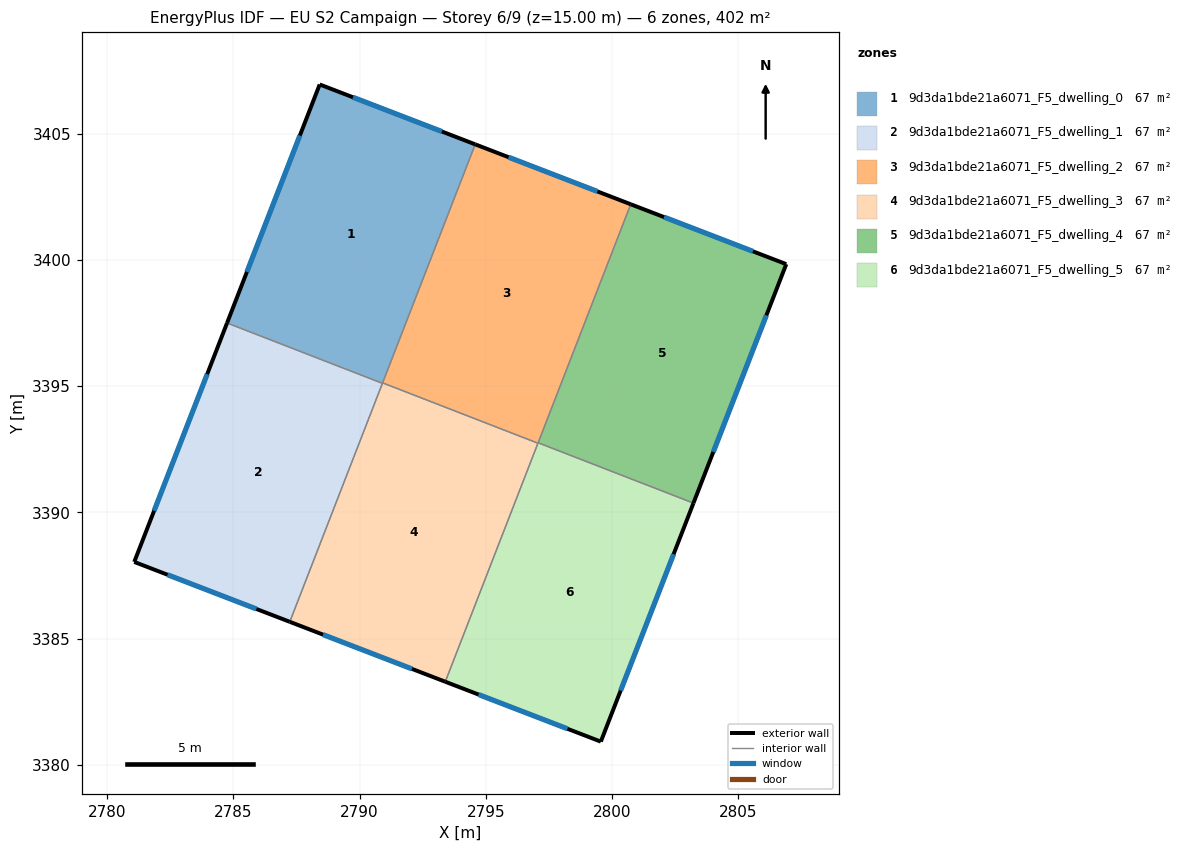
=== STOREY PLAN SPEC (per zone: floor XY polygon, exterior-wall plan segments, windows/doors) ===
zone 1: 9d3da1bde21a6071_F5_dwelling_0  (67.0 m²)
  floor: (2794.58, 3404.57) (2790.90, 3395.11) (2784.75, 3397.50) (2788.42, 3406.95)
  exterior wall: (2788.42, 3406.95) – (2784.75, 3397.50)  [10.1 m]
    window: (2787.63, 3404.92) – (2785.53, 3399.52)  [9.9 m²]
  exterior wall: (2794.58, 3404.57) – (2788.42, 3406.95)  [6.6 m]
    window: (2793.26, 3405.08) – (2789.74, 3406.44)  [6.5 m²]
  interior walls: 3
zone 2: 9d3da1bde21a6071_F5_dwelling_1  (67.0 m²)
  floor: (2790.90, 3395.11) (2787.23, 3385.66) (2781.07, 3388.04) (2784.75, 3397.50)
  exterior wall: (2784.75, 3397.50) – (2781.07, 3388.04)  [10.2 m]
    window: (2783.96, 3395.47) – (2781.86, 3390.06)  [10.0 m²]
  exterior wall: (2781.07, 3388.04) – (2787.23, 3385.66)  [6.6 m]
    window: (2782.39, 3387.53) – (2785.91, 3386.17)  [6.5 m²]
  interior walls: 2
zone 3: 9d3da1bde21a6071_F5_dwelling_2  (67.0 m²)
  floor: (2800.74, 3402.20) (2797.06, 3392.74) (2790.91, 3395.13) (2794.58, 3404.57)
  exterior wall: (2800.74, 3402.20) – (2794.58, 3404.57)  [6.6 m]
    window: (2799.42, 3402.71) – (2795.90, 3404.07)  [6.5 m²]
  interior walls: 4
zone 4: 9d3da1bde21a6071_F5_dwelling_3  (67.0 m²)
  floor: (2797.06, 3392.74) (2793.39, 3383.29) (2787.23, 3385.66) (2790.91, 3395.13)
  exterior wall: (2787.23, 3385.66) – (2793.39, 3383.29)  [6.6 m]
    window: (2788.55, 3385.15) – (2792.07, 3383.80)  [6.5 m²]
  interior walls: 4
zone 5: 9d3da1bde21a6071_F5_dwelling_4  (67.0 m²)
  floor: (2806.90, 3399.83) (2803.22, 3390.37) (2797.07, 3392.75) (2800.74, 3402.20)
  exterior wall: (2803.22, 3390.37) – (2806.90, 3399.83)  [10.2 m]
    window: (2804.01, 3392.39) – (2806.11, 3397.80)  [10.0 m²]
  exterior wall: (2806.90, 3399.83) – (2800.74, 3402.20)  [6.6 m]
    window: (2805.58, 3400.34) – (2802.06, 3401.69)  [6.5 m²]
  interior walls: 2
zone 6: 9d3da1bde21a6071_F5_dwelling_5  (67.0 m²)
  floor: (2803.22, 3390.37) (2799.55, 3380.92) (2793.39, 3383.29) (2797.07, 3392.75)
  exterior wall: (2799.55, 3380.92) – (2803.22, 3390.37)  [10.1 m]
    window: (2800.34, 3382.94) – (2802.44, 3388.34)  [9.9 m²]
  exterior wall: (2793.39, 3383.29) – (2799.55, 3380.92)  [6.6 m]
    window: (2794.71, 3382.78) – (2798.23, 3381.43)  [6.5 m²]
  interior walls: 3

=== DERIVED (storey summary) ===
Building: EU S2 Campaign
Storey: 6 of 9  (floor level z = 15.00 m)
Storey gross floor area: 401.7 m²
Zones on this storey: 6
  - 9d3da1bde21a6071_F5_dwelling_0: floor 67.0 m²; exterior wall 16.7 m (50.2 m²); 2 window(s) 16.4 m²; WWR 32.7%
  - 9d3da1bde21a6071_F5_dwelling_1: floor 67.0 m²; exterior wall 16.8 m (50.3 m²); 2 window(s) 16.4 m²; WWR 32.7%
  - 9d3da1bde21a6071_F5_dwelling_2: floor 67.0 m²; exterior wall 6.6 m (19.8 m²); 1 window(s) 6.5 m²; WWR 32.7%
  - 9d3da1bde21a6071_F5_dwelling_3: floor 67.0 m²; exterior wall 6.6 m (19.8 m²); 1 window(s) 6.5 m²; WWR 32.7%
  - 9d3da1bde21a6071_F5_dwelling_4: floor 67.0 m²; exterior wall 16.8 m (50.3 m²); 2 window(s) 16.4 m²; WWR 32.7%
  - 9d3da1bde21a6071_F5_dwelling_5: floor 67.0 m²; exterior wall 16.7 m (50.2 m²); 2 window(s) 16.4 m²; WWR 32.7%
Zone adjacency (shared interzone walls):
  - 9d3da1bde21a6071_F5_dwelling_0 ↔ 9d3da1bde21a6071_F5_dwelling_1
  - 9d3da1bde21a6071_F5_dwelling_0 ↔ 9d3da1bde21a6071_F5_dwelling_2
  - 9d3da1bde21a6071_F5_dwelling_0 ↔ 9d3da1bde21a6071_F5_dwelling_3
  - 9d3da1bde21a6071_F5_dwelling_1 ↔ 9d3da1bde21a6071_F5_dwelling_3
  - 9d3da1bde21a6071_F5_dwelling_2 ↔ 9d3da1bde21a6071_F5_dwelling_3
  - 9d3da1bde21a6071_F5_dwelling_2 ↔ 9d3da1bde21a6071_F5_dwelling_4
  - 9d3da1bde21a6071_F5_dwelling_2 ↔ 9d3da1bde21a6071_F5_dwelling_5
  - 9d3da1bde21a6071_F5_dwelling_3 ↔ 9d3da1bde21a6071_F5_dwelling_5
  - 9d3da1bde21a6071_F5_dwelling_4 ↔ 9d3da1bde21a6071_F5_dwelling_5